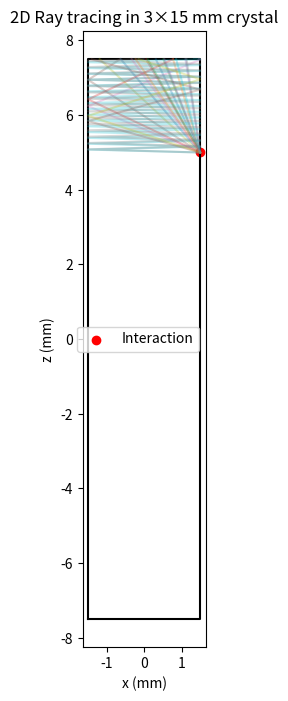
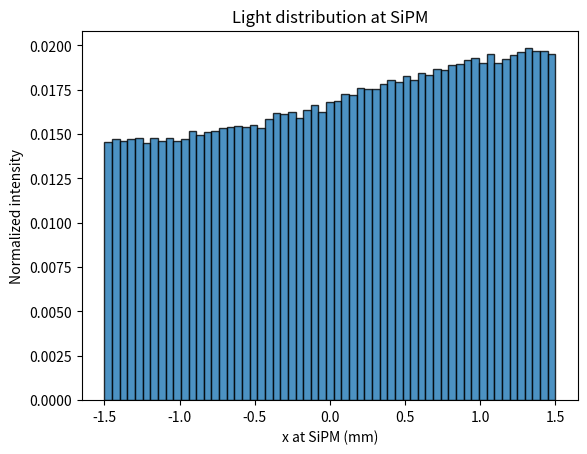

Write Python code to recreate these figures, in order.
import numpy as np
import matplotlib.pyplot as plt

# Geometry (mm)
width = 3.0
length = 15.0
x_min, x_max = -width/2, width/2
z_min, z_max = -length/2, length/2

# Interaction point
x0 = x_max   # try different values
z0 = 5.0

# Optical attenuation length (mm)
atten_length = 300.0

# Ray settings
n_rays = 500000
n_plot = 20  # number of rays to visualize

# Generate isotropic directions toward +z
theta = np.random.uniform(-np.pi/2, np.pi/2, n_rays)
dx = np.sin(theta)
dz = np.cos(theta)

# Storage
x_hits = []
weights = []

# For plotting ray paths
ray_paths = []

for i in range(n_rays):
    x, z = x0, z0
    vx, vz = dx[i], dz[i]

    path = [(x, z)]
    total_length = 0

    while True:
        # Distance to top (SiPM)
        if vz > 0:
            t_z = (z_max - z) / vz
        else:
            break

        # Distance to side walls
        if vx > 0:
            t_x = (x_max - x) / vx
        elif vx < 0:
            t_x = (x_min - x) / vx
        else:
            t_x = np.inf

        # Next boundary
        t = min(t_z, t_x)

        # Advance
        x_new = x + vx * t
        z_new = z + vz * t
        total_length += t

        path.append((x_new, z_new))

        # Check if hit SiPM plane
        if t == t_z:
            x_hits.append(x_new)
            weights.append(np.exp(-total_length / atten_length))
            if len(ray_paths) < n_plot:
                ray_paths.append(path)
            break

        # Otherwise reflect on side wall
        vx = -vx
        x, z = x_new, z_new

# ---- Plot geometry + rays ----
plt.figure(figsize=(5, 8))

# Draw crystal rectangle
plt.plot([x_min, x_max, x_max, x_min, x_min],
         [z_min, z_min, z_max, z_max, z_min],
         'k-')

# Plot rays
for path in ray_paths:
    xs, zs = zip(*path)
    plt.plot(xs, zs, alpha=0.3)

# Mark interaction point
plt.scatter([x0], [z0], color='red', label='Interaction')

plt.xlabel("x (mm)")
plt.ylabel("z (mm)")
plt.title("2D Ray tracing in 3×15 mm crystal")
plt.legend()
plt.gca().set_aspect('equal')
plt.show()

# ---- Plot intensity at SiPM ----
bins = np.linspace(x_min, x_max, 60)
hist, _ = np.histogram(x_hits, bins=bins, weights=weights)
centers = 0.5*(bins[:-1] + bins[1:])

plt.figure()
#plt.plot(centers, hist / hist.sum())

plt.bar(
    bins[:-1],
    hist / hist.sum(),
    width=np.diff(bins),
    align="edge",
    alpha=0.8,
    edgecolor="black",
)




plt.xlabel("x at SiPM (mm)")
plt.ylabel("Normalized intensity")
plt.title("Light distribution at SiPM")
plt.show()
